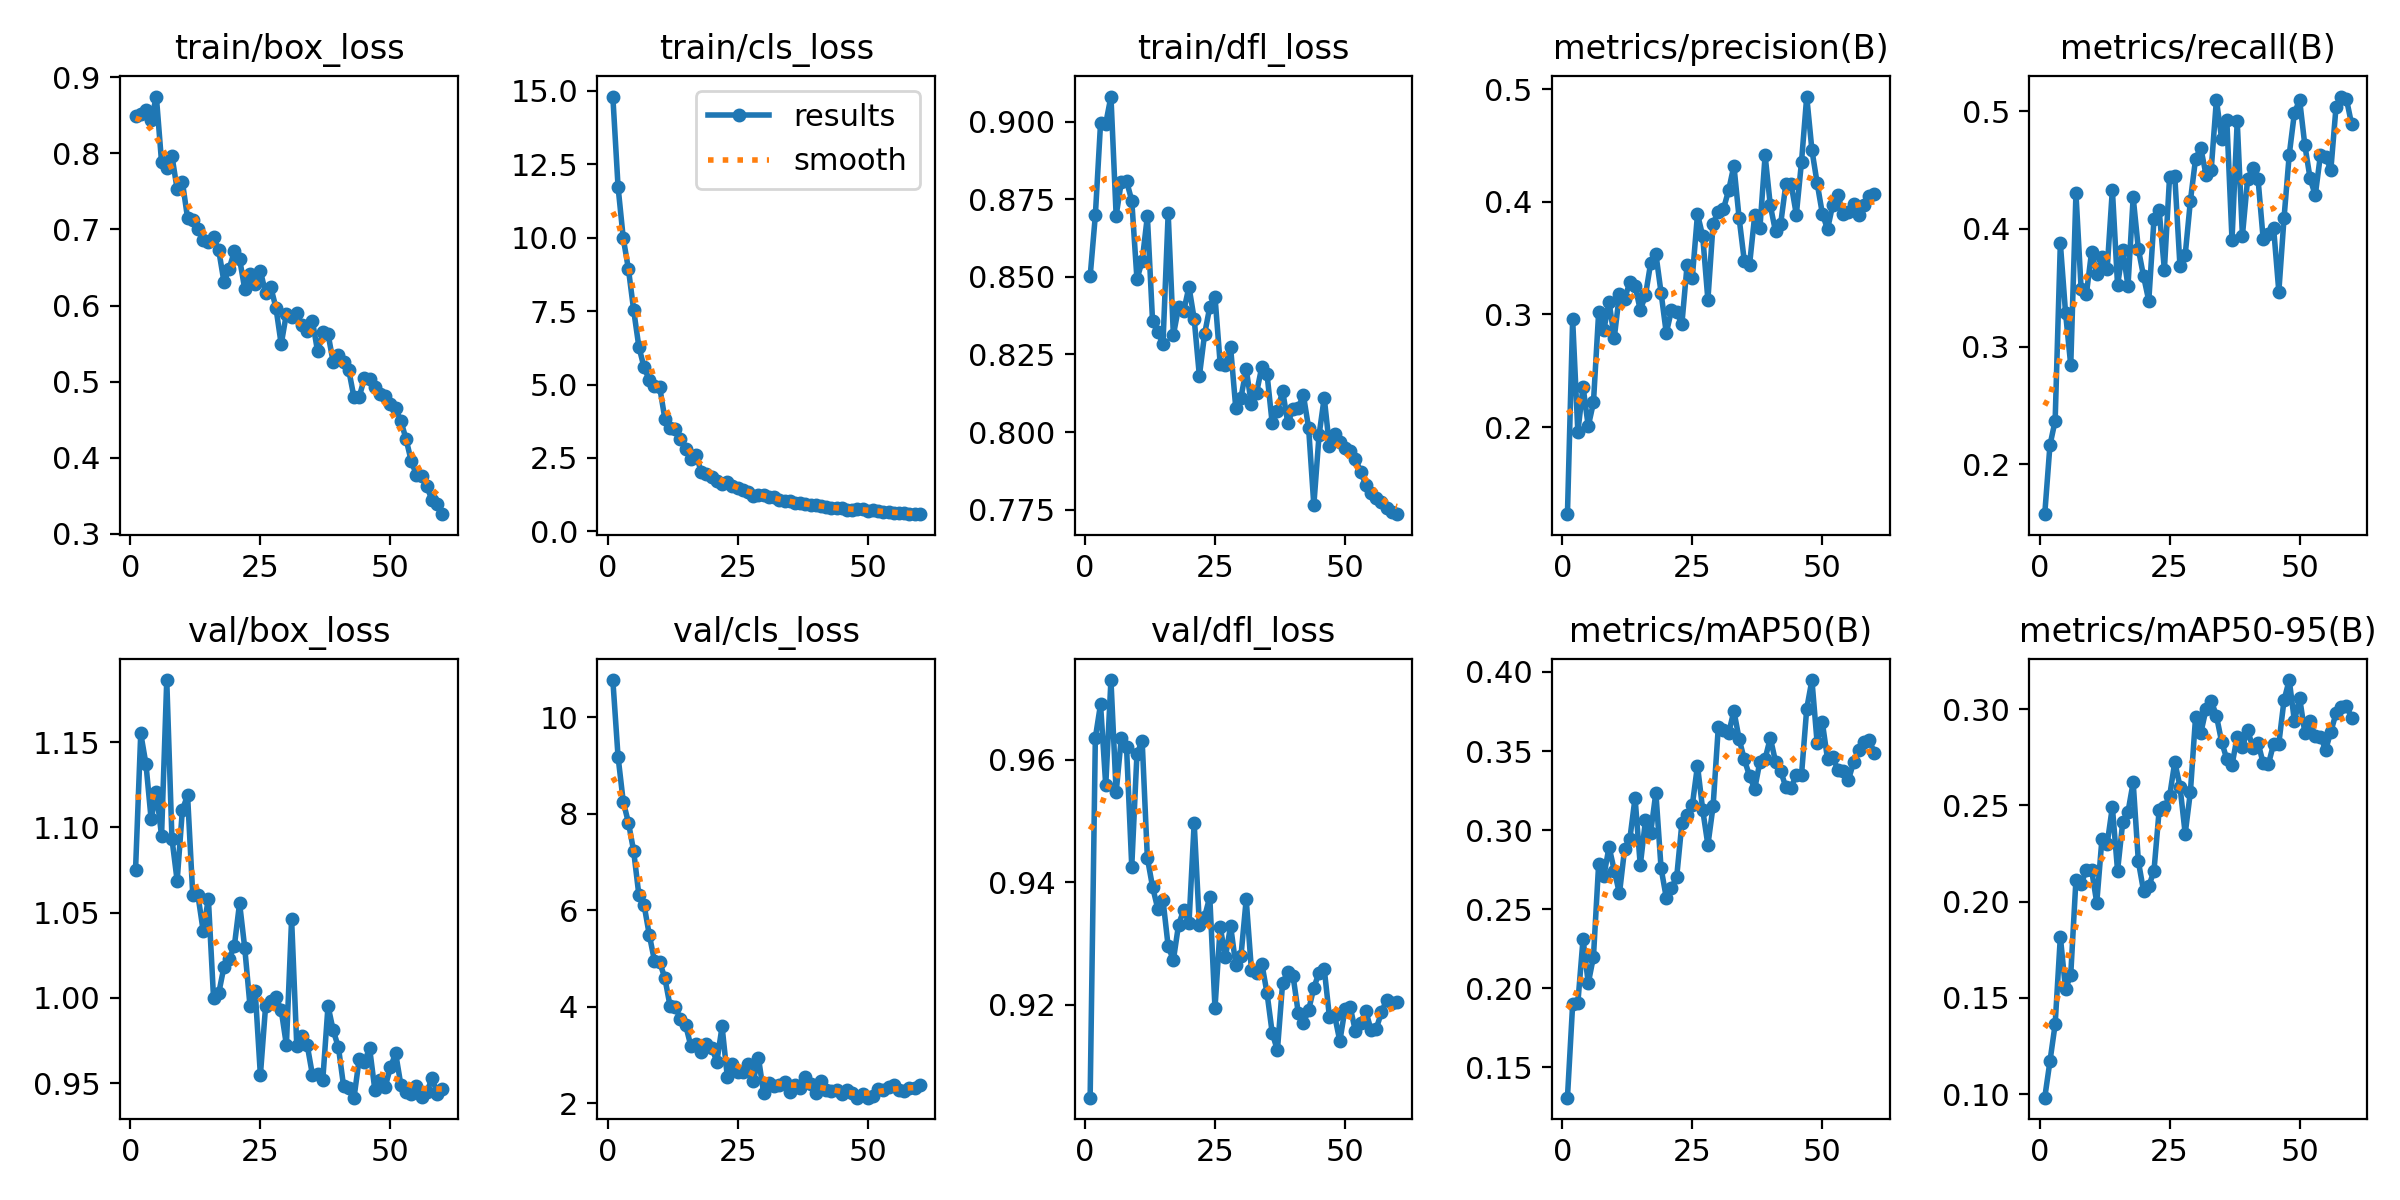

Values plotted in this chart, from the file beside it:
epoch, train/box_loss, train/cls_loss, train/dfl_loss, metrics/precision(B), metrics/recall(B), metrics/mAP50(B), metrics/mAP50-95(B), val/box_loss, val/cls_loss, val/dfl_loss, lr/pg0, lr/pg1, lr/pg2
1, 0.8488, 14.81, 0.8501, 0.1226, 0.1576, 0.1309, 0.09822, 1.075, 10.77, 0.9048, 0.0004153, 0.0004153, 0.0004153
2, 0.8514, 11.74, 0.8698, 0.2956, 0.2161, 0.1898, 0.1171, 1.155, 9.183, 0.9636, 0.0008182, 0.0008182, 0.0008182
3, 0.8575, 9.989, 0.8994, 0.1957, 0.237, 0.1907, 0.1363, 1.137, 8.248, 0.9691, 0.001207, 0.001207, 0.001207
4, 0.8438, 8.931, 0.8994, 0.2359, 0.3878, 0.2312, 0.1818, 1.105, 7.812, 0.9558, 0.001188, 0.001188, 0.001188
5, 0.8748, 7.541, 0.9081, 0.2006, 0.3287, 0.2032, 0.1544, 1.121, 7.228, 0.973, 0.001188, 0.001188, 0.001188
6, 0.7885, 6.29, 0.8697, 0.2218, 0.2842, 0.2199, 0.1621, 1.095, 6.319, 0.9547, 0.001167, 0.001167, 0.001167
7, 0.7808, 5.585, 0.8806, 0.3017, 0.4302, 0.2787, 0.2115, 1.186, 6.112, 0.9636, 0.001147, 0.001147, 0.001147
8, 0.7967, 5.162, 0.8808, 0.2864, 0.3486, 0.2709, 0.2092, 1.093, 5.493, 0.962, 0.001126, 0.001126, 0.001126
9, 0.7528, 4.959, 0.8746, 0.3111, 0.3443, 0.2895, 0.2165, 1.069, 4.955, 0.9426, 0.001106, 0.001106, 0.001106
10, 0.763, 4.92, 0.8492, 0.2792, 0.3805, 0.2745, 0.2166, 1.11, 4.923, 0.961, 0.001085, 0.001085, 0.001085
11, 0.7149, 3.839, 0.855, 0.3182, 0.3618, 0.26, 0.1994, 1.119, 4.595, 0.9631, 0.001064, 0.001064, 0.001064
12, 0.712, 3.507, 0.8695, 0.3139, 0.3758, 0.2884, 0.2327, 1.06, 4.014, 0.944, 0.001044, 0.001044, 0.001044
13, 0.7012, 3.494, 0.8357, 0.3288, 0.366, 0.2945, 0.2301, 1.06, 4, 0.9392, 0.001023, 0.001023, 0.001023
14, 0.6866, 3.15, 0.8322, 0.3256, 0.4335, 0.3204, 0.2492, 1.039, 3.739, 0.9357, 0.001002, 0.001002, 0.001002
15, 0.6841, 2.796, 0.8284, 0.3038, 0.3521, 0.2777, 0.2161, 1.058, 3.616, 0.9371, 0.0009819, 0.0009819, 0.0009819
16, 0.6901, 2.466, 0.8704, 0.3169, 0.3821, 0.3062, 0.2415, 0.9997, 3.186, 0.9295, 0.0009612, 0.0009612, 0.0009612
17, 0.6724, 2.594, 0.8312, 0.3456, 0.3514, 0.2985, 0.2466, 1.003, 3.219, 0.9273, 0.0009406, 0.0009406, 0.0009406
18, 0.631, 2.026, 0.8401, 0.3539, 0.4269, 0.3237, 0.262, 1.018, 3.053, 0.9331, 0.00092, 0.00092, 0.00092
19, 0.6485, 1.962, 0.8391, 0.3192, 0.3828, 0.2759, 0.2209, 1.023, 3.219, 0.9355, 0.0008994, 0.0008994, 0.0008994
20, 0.6712, 1.864, 0.8468, 0.2834, 0.3597, 0.2573, 0.2056, 1.031, 3.154, 0.9333, 0.0008787, 0.0008787, 0.0008787
21, 0.6615, 1.719, 0.8365, 0.3037, 0.3389, 0.2635, 0.2079, 1.056, 2.865, 0.9497, 0.0008581, 0.0008581, 0.0008581
22, 0.6213, 1.625, 0.8181, 0.3021, 0.4082, 0.2703, 0.2161, 1.029, 3.592, 0.933, 0.0008375, 0.0008375, 0.0008375
23, 0.642, 1.683, 0.8315, 0.2915, 0.4157, 0.3043, 0.2477, 0.9955, 2.554, 0.9343, 0.0008169, 0.0008169, 0.0008169
24, 0.6283, 1.561, 0.8403, 0.3437, 0.3653, 0.3098, 0.249, 1.004, 2.807, 0.9376, 0.0007962, 0.0007962, 0.0007962
25, 0.6454, 1.465, 0.8436, 0.3325, 0.4444, 0.3157, 0.2547, 0.9548, 2.642, 0.9194, 0.0007756, 0.0007756, 0.0007756
26, 0.6167, 1.394, 0.822, 0.389, 0.4449, 0.3408, 0.2725, 0.9952, 2.642, 0.9327, 0.000755, 0.000755, 0.000755
27, 0.6242, 1.345, 0.8217, 0.3698, 0.3681, 0.3129, 0.2598, 0.9981, 2.81, 0.9278, 0.0007344, 0.0007344, 0.0007344
28, 0.5968, 1.212, 0.8273, 0.3129, 0.3778, 0.2906, 0.2353, 1, 2.471, 0.9329, 0.0007137, 0.0007137, 0.0007137
29, 0.549, 1.233, 0.8077, 0.3806, 0.4238, 0.3152, 0.257, 0.9929, 2.938, 0.9265, 0.0006931, 0.0006931, 0.0006931
30, 0.5891, 1.247, 0.8111, 0.3913, 0.4598, 0.365, 0.2961, 0.9724, 2.204, 0.928, 0.0006725, 0.0006725, 0.0006725
31, 0.5849, 1.18, 0.8203, 0.3938, 0.4687, 0.3632, 0.2876, 1.046, 2.414, 0.9372, 0.0006519, 0.0006519, 0.0006519
32, 0.5906, 1.16, 0.8089, 0.4104, 0.4461, 0.3614, 0.2999, 0.9717, 2.35, 0.9257, 0.0006312, 0.0006312, 0.0006312
33, 0.5741, 1.067, 0.8127, 0.4321, 0.4503, 0.3754, 0.3043, 0.9775, 2.378, 0.9252, 0.0006106, 0.0006106, 0.0006106
34, 0.5668, 1.023, 0.821, 0.3856, 0.5097, 0.3577, 0.2966, 0.9724, 2.449, 0.9267, 0.00059, 0.00059, 0.00059
35, 0.5799, 1.03, 0.8188, 0.3474, 0.4767, 0.3447, 0.2831, 0.955, 2.242, 0.9219, 0.0005694, 0.0005694, 0.0005694
36, 0.5396, 0.9616, 0.8028, 0.3437, 0.4927, 0.3344, 0.2741, 0.9555, 2.39, 0.9154, 0.0005487, 0.0005487, 0.0005487
37, 0.5646, 0.9714, 0.8066, 0.388, 0.3907, 0.326, 0.2709, 0.9521, 2.316, 0.9125, 0.0005281, 0.0005281, 0.0005281
38, 0.5629, 0.9228, 0.8134, 0.3767, 0.4917, 0.3434, 0.2858, 0.9954, 2.549, 0.9235, 0.0005075, 0.0005075, 0.0005075
39, 0.5252, 0.8899, 0.8028, 0.4413, 0.3943, 0.3451, 0.2802, 0.9809, 2.402, 0.9253, 0.0004869, 0.0004869, 0.0004869
40, 0.5348, 0.8994, 0.8074, 0.3967, 0.4424, 0.3583, 0.2893, 0.9711, 2.212, 0.9247, 0.0004662, 0.0004662, 0.0004662
41, 0.5263, 0.863, 0.8079, 0.3736, 0.4518, 0.3433, 0.28, 0.9482, 2.463, 0.9187, 0.0004456, 0.0004456, 0.0004456
42, 0.5147, 0.825, 0.8118, 0.3807, 0.4426, 0.3372, 0.2826, 0.9473, 2.272, 0.917, 0.000425, 0.000425, 0.000425
43, 0.4791, 0.7977, 0.8013, 0.4162, 0.3911, 0.3271, 0.2719, 0.9415, 2.247, 0.9191, 0.0004044, 0.0004044, 0.0004044
44, 0.4801, 0.7943, 0.7765, 0.4158, 0.396, 0.3268, 0.2715, 0.9644, 2.283, 0.9227, 0.0003837, 0.0003837, 0.0003837
45, 0.5043, 0.7989, 0.7989, 0.3886, 0.4006, 0.3351, 0.282, 0.9627, 2.202, 0.9252, 0.0003631, 0.0003631, 0.0003631
46, 0.5038, 0.72, 0.8111, 0.4357, 0.3467, 0.3351, 0.2822, 0.9705, 2.274, 0.9258, 0.0003425, 0.0003425, 0.0003425
47, 0.4932, 0.7418, 0.7954, 0.4935, 0.4093, 0.3768, 0.3047, 0.9462, 2.219, 0.918, 0.0003219, 0.0003219, 0.0003219
48, 0.4841, 0.7522, 0.7995, 0.4459, 0.4631, 0.3949, 0.3151, 0.952, 2.117, 0.9182, 0.0003012, 0.0003012, 0.0003012
49, 0.4817, 0.7516, 0.7967, 0.4167, 0.4988, 0.3551, 0.2938, 0.948, 2.19, 0.914, 0.0002806, 0.0002806, 0.0002806
50, 0.4701, 0.71, 0.7947, 0.3895, 0.5095, 0.3682, 0.3059, 0.9593, 2.117, 0.9193, 0.00026, 0.00026, 0.00026
51, 0.465, 0.737, 0.7937, 0.3756, 0.4712, 0.3448, 0.2877, 0.9676, 2.143, 0.9196, 0.0002394, 0.0002394, 0.0002394
52, 0.4482, 0.7017, 0.7915, 0.3973, 0.4433, 0.3464, 0.2938, 0.9491, 2.296, 0.9156, 0.0002188, 0.0002188, 0.0002188
53, 0.4246, 0.6754, 0.7872, 0.4063, 0.4285, 0.3378, 0.2859, 0.9446, 2.269, 0.917, 0.0001981, 0.0001981, 0.0001981
54, 0.3955, 0.6513, 0.783, 0.3888, 0.4629, 0.3373, 0.2858, 0.9435, 2.341, 0.9189, 0.0001775, 0.0001775, 0.0001775
55, 0.3771, 0.6391, 0.7805, 0.3907, 0.4611, 0.3316, 0.2789, 0.9486, 2.385, 0.9158, 0.0001569, 0.0001569, 0.0001569
56, 0.3759, 0.6279, 0.7787, 0.3981, 0.4503, 0.3428, 0.2883, 0.9417, 2.274, 0.9161, 0.0001363, 0.0001363, 0.0001363
57, 0.3621, 0.6122, 0.7774, 0.3884, 0.5039, 0.3507, 0.2979, 0.9446, 2.258, 0.9187, 0.0001156, 0.0001156, 0.0001156
58, 0.3441, 0.602, 0.7755, 0.3972, 0.5125, 0.3557, 0.3013, 0.9532, 2.32, 0.9208, 9.5e-05, 9.5e-05, 9.5e-05
59, 0.339, 0.5925, 0.7743, 0.4051, 0.5102, 0.3572, 0.3018, 0.9439, 2.321, 0.9203, 7.4375e-05, 7.4375e-05, 7.4375e-05
60, 0.3257, 0.5858, 0.7735, 0.4067, 0.4889, 0.3488, 0.2954, 0.9468, 2.386, 0.9204, 5.375e-05, 5.375e-05, 5.375e-05
